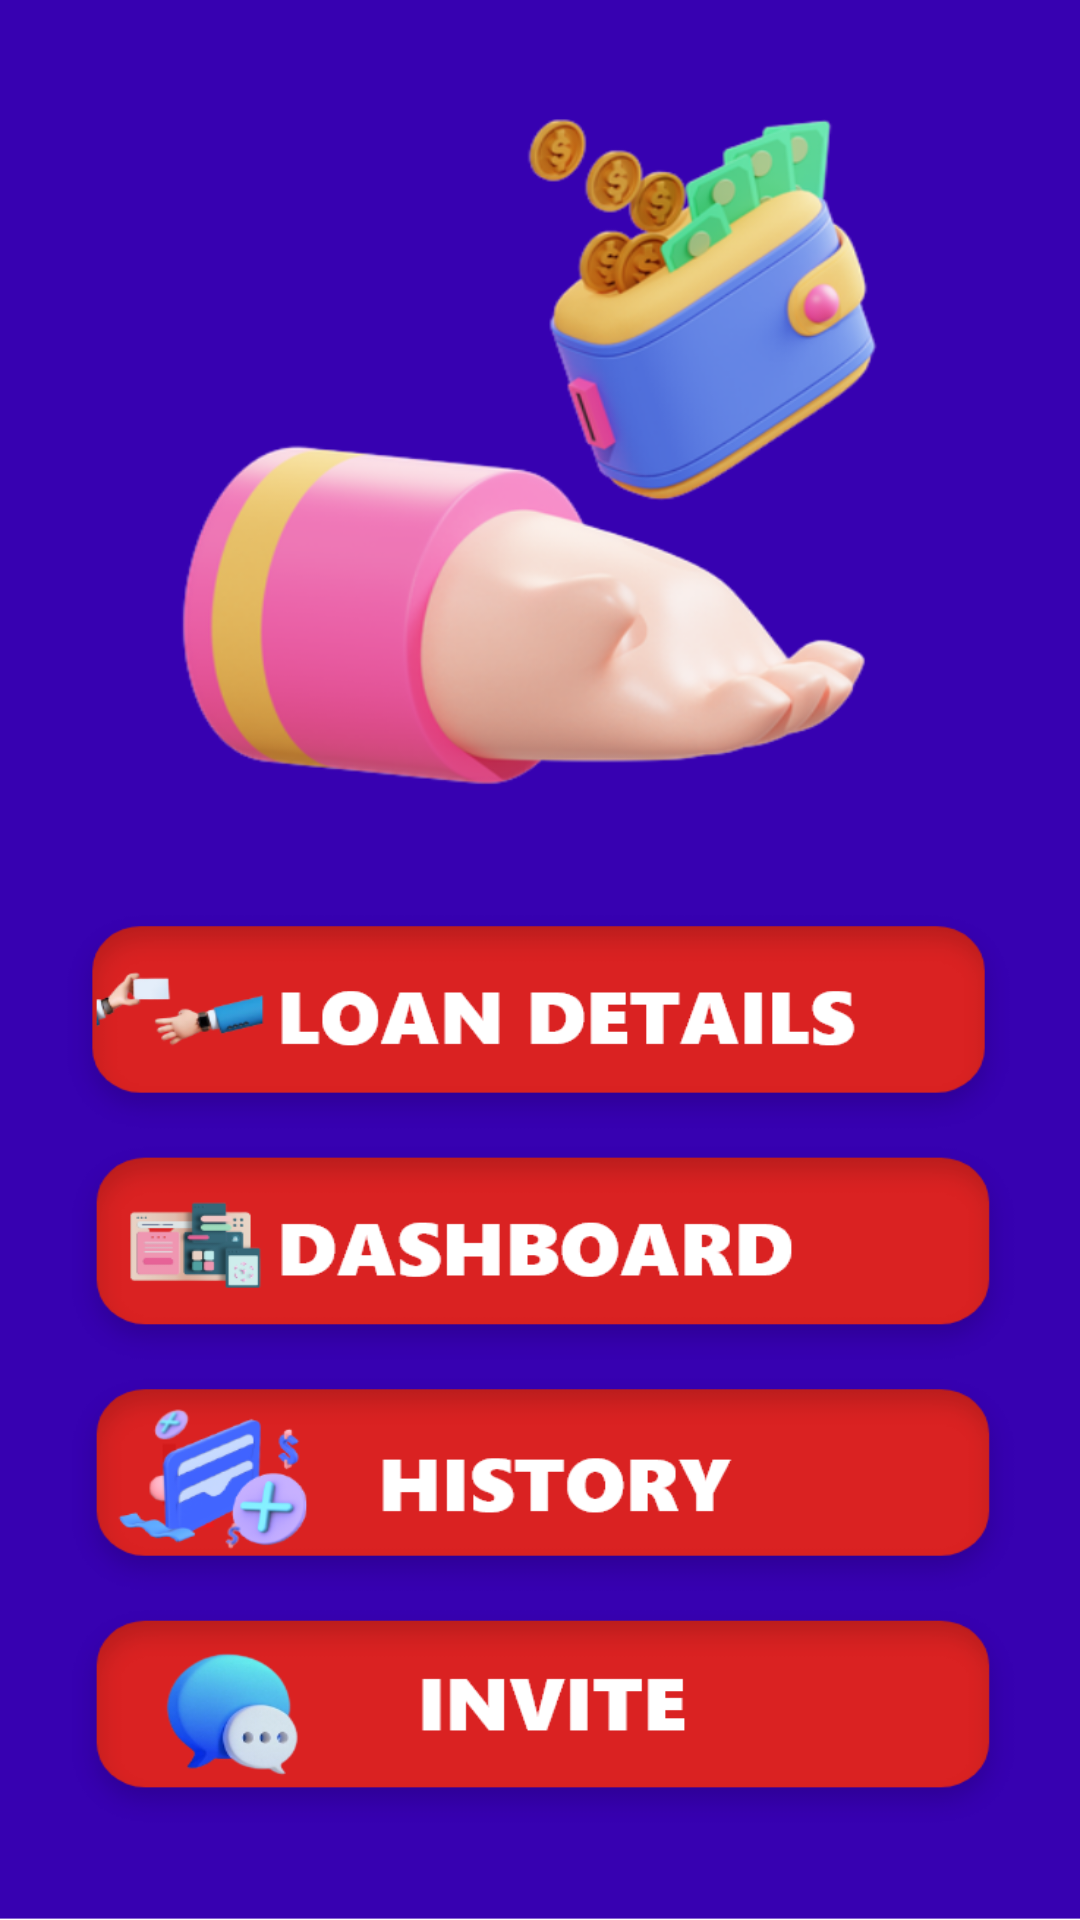

Here is an Android app screen rendered from its layout file. Give the layout XML and the strings, colors and styles it references.
<!-- AndroidManifest.xml: application theme Theme.ANYWallet -->
<!-- res/layout/activity_more_page.xml -->
<?xml version="1.0" encoding="utf-8"?>
<androidx.constraintlayout.widget.ConstraintLayout xmlns:android="http://schemas.android.com/apk/res/android"
    xmlns:app="http://schemas.android.com/apk/res-auto"
    xmlns:tools="http://schemas.android.com/tools"
    android:layout_width="match_parent"
    android:layout_height="match_parent"
    android:background="@drawable/background3"
    tools:context=".MorePage">

    <Button
        android:id="@+id/bt_loan"
        android:layout_width="346dp"
        android:layout_height="64dp"
        android:alpha="0"
        android:text="Button"
        app:layout_constraintBottom_toBottomOf="parent"
        app:layout_constraintEnd_toEndOf="parent"
        app:layout_constraintHorizontal_bias="0.492"
        app:layout_constraintStart_toStartOf="parent"
        app:layout_constraintTop_toTopOf="parent"
        app:layout_constraintVertical_bias="0.526" />

    <Button
        android:id="@+id/bt_invite"
        android:layout_width="346dp"
        android:layout_height="64dp"
        android:alpha="0"
        android:text="Button"
        app:layout_constraintBottom_toBottomOf="parent"
        app:layout_constraintEnd_toEndOf="parent"
        app:layout_constraintHorizontal_bias="0.492"
        app:layout_constraintStart_toStartOf="parent"
        app:layout_constraintTop_toTopOf="parent"
        app:layout_constraintVertical_bias="0.92" />

    <Button
        android:id="@+id/bt_history"
        android:layout_width="346dp"
        android:layout_height="64dp"
        android:alpha="0"
        android:text="Button"
        app:layout_constraintBottom_toBottomOf="parent"
        app:layout_constraintEnd_toEndOf="parent"
        app:layout_constraintHorizontal_bias="0.492"
        app:layout_constraintStart_toStartOf="parent"
        app:layout_constraintTop_toTopOf="parent"
        app:layout_constraintVertical_bias="0.796" />

    <Button
        android:id="@+id/bt_dashboard"
        android:layout_width="346dp"
        android:layout_height="64dp"
        android:alpha="0"
        android:text="Button"
        app:layout_constraintBottom_toBottomOf="parent"
        app:layout_constraintEnd_toEndOf="parent"
        app:layout_constraintHorizontal_bias="0.492"
        app:layout_constraintStart_toStartOf="parent"
        app:layout_constraintTop_toTopOf="parent"
        app:layout_constraintVertical_bias="0.658" />
</androidx.constraintlayout.widget.ConstraintLayout>
<!-- resources referenced by this layout -->
<resources>
  <!-- drawable background3: png bitmap (drawable-hdpi, 95679 bytes) -->
  <style name="Theme.ANYWallet" parent="Theme.MaterialComponents.DayNight.DarkActionBar">
          
          <item name="colorPrimary">@color/purple_500</item>
          <item name="colorPrimaryVariant">@color/purple_700</item>
          <item name="colorOnPrimary">@color/white</item>
          
          <item name="colorSecondary">@color/teal_200</item>
          <item name="colorSecondaryVariant">@color/teal_700</item>
          <item name="colorOnSecondary">@color/black</item>
          
          <item name="android:statusBarColor" tools:targetApi="l">?attr/colorPrimaryVariant</item>
          
  
          <item name="android:windowActivityTransitions">true</item>
          <item name="android:windowEnterTransition">@transition/trans_anim</item>
          <item name="android:windowExitTransition">@transition/trans_anim</item>
  
          <item name="android:windowSharedElementEnterTransition">@transition/shared_trans</item>
          <item name="android:windowSharedElementExitTransition">@transition/shared_trans</item>
      </style>
  <!-- not gathered from this repository: default colours our renderer supplied (Android Studio template values) -->
  <color name="purple_500">#FF6200EE</color>
  <color name="purple_700">#FF3700B3</color>
  <color name="teal_200">#FF03DAC5</color>
  <color name="teal_700">#FF018786</color>
  <color name="black">#FF000000</color>
  <color name="white">#FFFFFFFF</color>
</resources>
